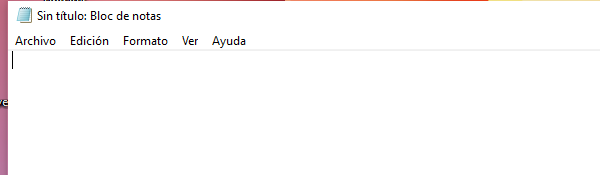
Task: creacion de oc
Workflow: Main

Step 1: Asociar ventana 'notepad.exe Sin' on the element in window '*Sin título: Bloc de notas' (notepad.exe)
